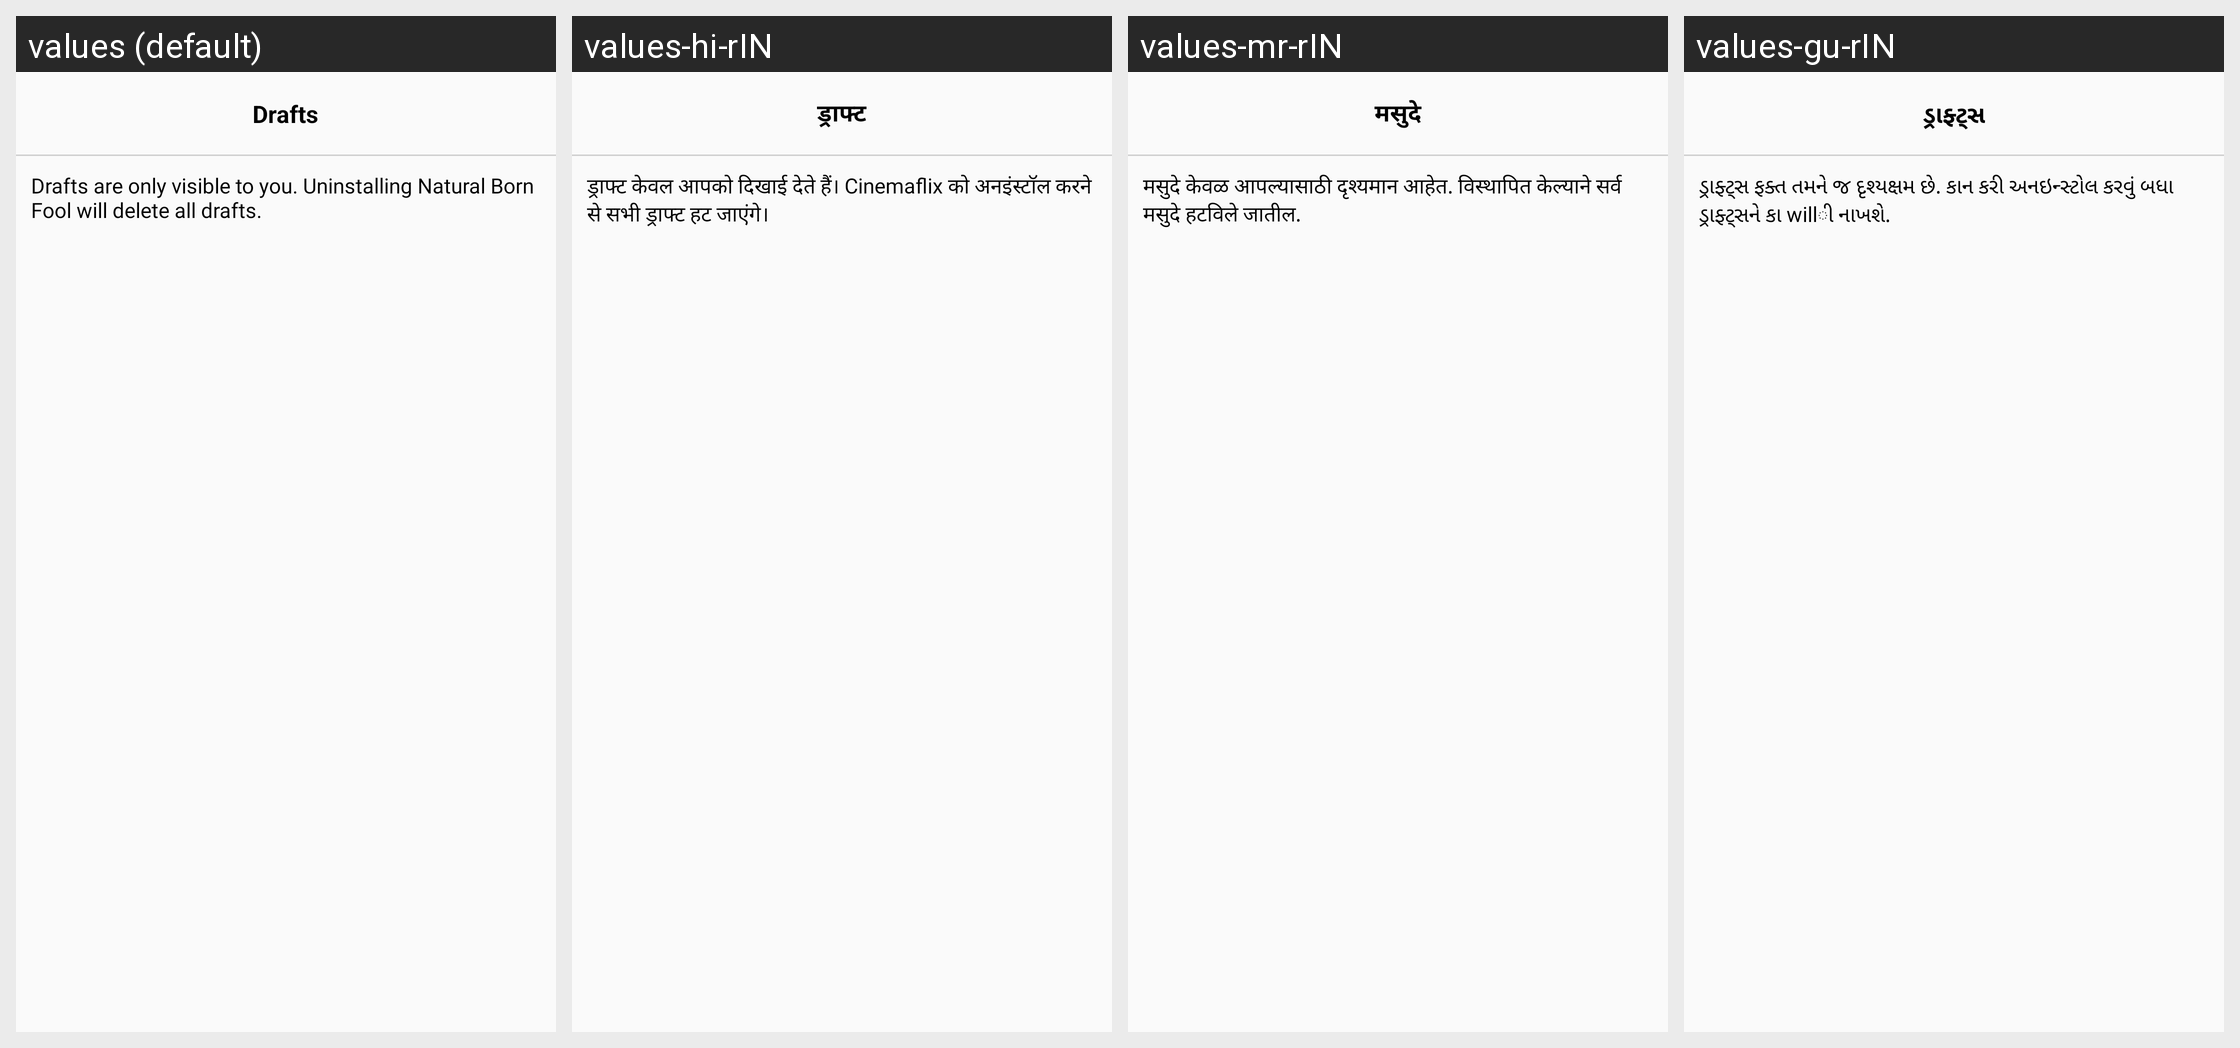

Here is an Android app screen in its default locale and in the app's own translations. Write out the translated-string differences for the strings that appear on this screen.
Android screen res/layout/activity_drafts.xml rendered under 4 locales, left to right: values (default), values-hi-rIN, values-mr-rIN, values-gu-rIN. Device: Nexus 5 (rendered at 1080×1920; each locale shown at half size, 540×960, under a caption strip naming it); theme AppTheme.
Strings drawn on this screen, with the default value and each locale's value (text and hints the layout hard-codes, and strings that could not be matched under every locale, appear in the picture but are not listed):

drafts
  values: Drafts
  values-hi-rIN: ड्राफ्ट
  values-mr-rIN: मसुदे
  values-gu-rIN: ડ્રાફ્ટ્સ

drafts_are_only_visible_to_you_uninstalling_photofit_will_delete_all_drafts
  values: Drafts are only visible to you. Uninstalling Natural Born Fool will delete all drafts.
  values-hi-rIN: ड्राफ्ट केवल आपको दिखाई देते हैं। Cinemaflix को अनइंस्टॉल करने से सभी ड्राफ्ट हट जाएंगे।
  values-mr-rIN: मसुदे केवळ आपल्यासाठी दृश्यमान आहेत. विस्थापित केल्याने सर्व मसुदे हटविले जातील.
  values-gu-rIN: ડ્રાફ્ટ્સ ફક્ત તમને જ દૃશ્યક્ષમ છે. કાન કરી અનઇન્સ્ટોલ કરવું બધા ડ્રાફ્ટ્સને કા willી નાખશે.
